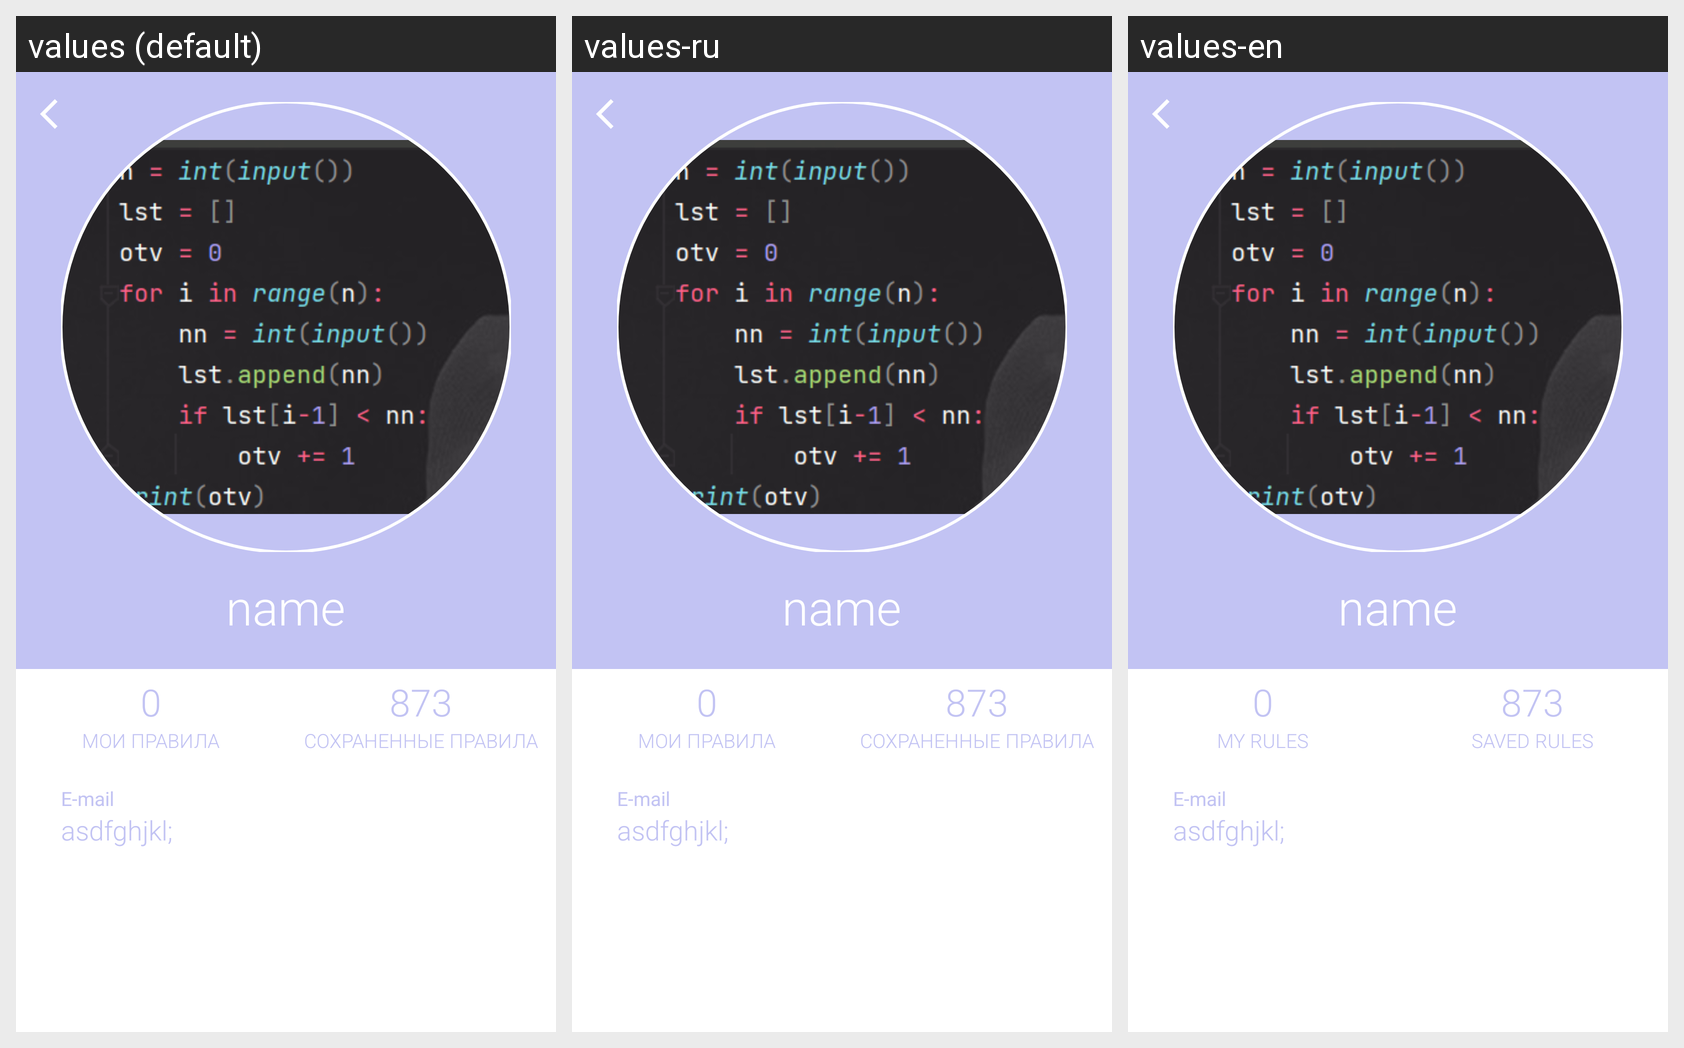

Strings drawn on this Android screen and how each of the app's shown locales translates them:
Android screen res/layout/activity_user_page.xml rendered under 3 locales, left to right: values (default), values-ru, values-en. Device: Nexus 5 (rendered at 1080×1920; each locale shown at half size, 540×960, under a caption strip naming it); theme Theme.FuzzyContApp.
Strings drawn on this screen, with the default value and each locale's value (text and hints the layout hard-codes, and strings that could not be matched under every locale, appear in the picture but are not listed):

my_rules
  values: Мои правила
  values-ru: Мои правила  [not translated; the default value is used]
  values-en: My Rules

saved_rules
  values: Сохраненные правила
  values-ru: Сохраненные правила  [not translated; the default value is used]
  values-en: Saved rules

email
  values: E-mail
  values-ru: E-mail  [not translated; the default value is used]
  values-en: E-mail
